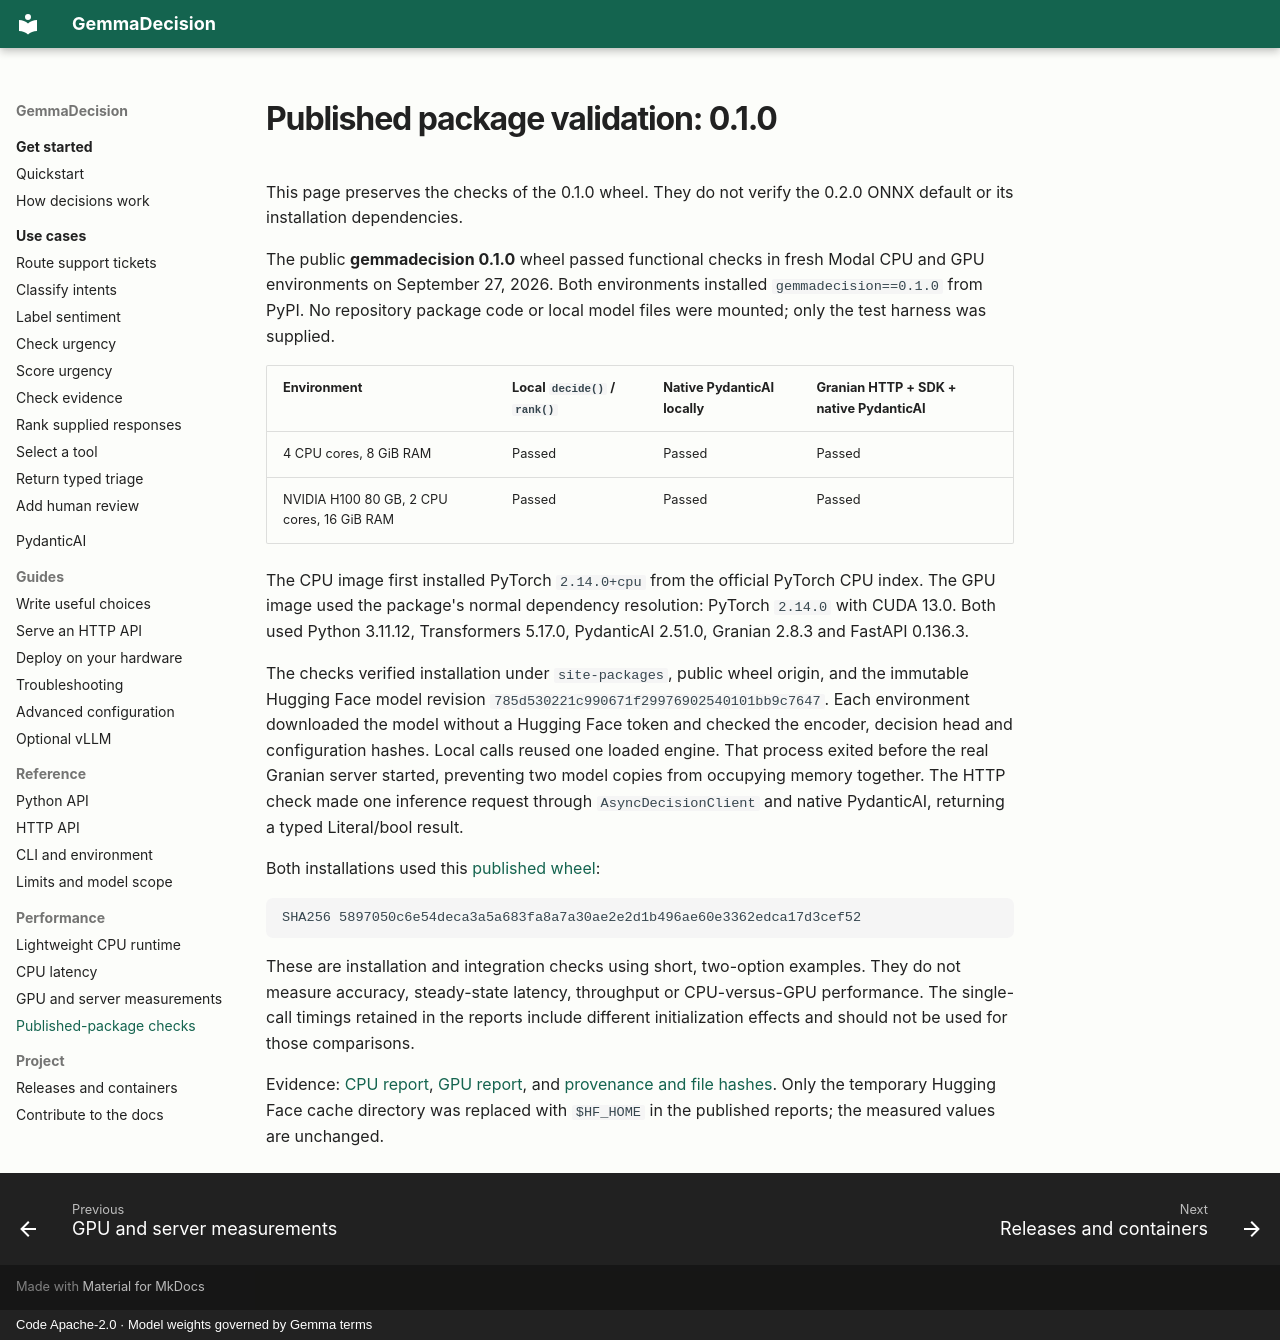

repository: rjn32s/gemmadecision · page: installed-package-validation/index.html · generator: mkdocs · copyright: Code Apache-2.0 · Model weights governed by Gemma terms

# Published package validation: 0.1.0

This page preserves the checks of the 0.1.0 wheel. They do not verify the
0.2.0 ONNX default or its installation dependencies.

The public **gemmadecision 0.1.0** wheel passed functional checks in fresh
Modal CPU and GPU environments on September 27, 2026. Both environments
installed `gemmadecision==0.1.0` from PyPI. No repository package code or local
model files were mounted; only the test harness was supplied.

| Environment | Local `decide()` / `rank()` | Native PydanticAI locally | Granian HTTP + SDK + native PydanticAI |
|---|---|---|---|
| 4 CPU cores, 8 GiB RAM | Passed | Passed | Passed |
| NVIDIA H100 80 GB, 2 CPU cores, 16 GiB RAM | Passed | Passed | Passed |

The CPU image first installed PyTorch `2.14.0+cpu` from the official PyTorch
CPU index. The GPU image used the package's normal dependency resolution:
PyTorch `2.14.0` with CUDA 13.0. Both used Python 3.11.12, Transformers 5.17.0,
PydanticAI 2.51.0, Granian 2.8.3 and FastAPI 0.136.3.

The checks verified installation under `site-packages`, public wheel origin,
and the immutable Hugging Face model revision
`785d530221c990671f29976902540101bb9c7647`. Each environment downloaded the model
without a Hugging Face token and checked the encoder, decision head and
configuration hashes. Local calls reused one loaded engine. That process
exited before the real Granian server started, preventing two model copies
from occupying memory together. The HTTP check made one inference request
through `AsyncDecisionClient` and native PydanticAI, returning a typed
Literal/bool result.

Both installations used this [published wheel](https://files.pythonhosted.org/packages/12/9f/359c665e94b65ff9d7c3c69f6c9761d02f8de59497c10a4831748af6087b/gemmadecision-0.1.0-py3-none-any.whl):

```text
SHA256 5897050c6e54deca3a5a683fa8a7a30ae2e2d1b496ae60e3362edca17d3cef52
```

These are installation and integration checks using short, two-option examples.
They do not measure accuracy, steady-state latency, throughput or CPU-versus-GPU
performance. The single-call timings retained in the reports include different
initialization effects and should not be used for those comparisons.

Evidence: [CPU report](measurements/pypi-0.1.0-cpu.json),
[GPU report](measurements/pypi-0.1.0-gpu.json), and
[provenance and file hashes](measurements/PYPI_VALIDATION_PROVENANCE.json).
Only the temporary Hugging Face cache directory was replaced with `$HF_HOME`
in the published reports; the measured values are unchanged.
